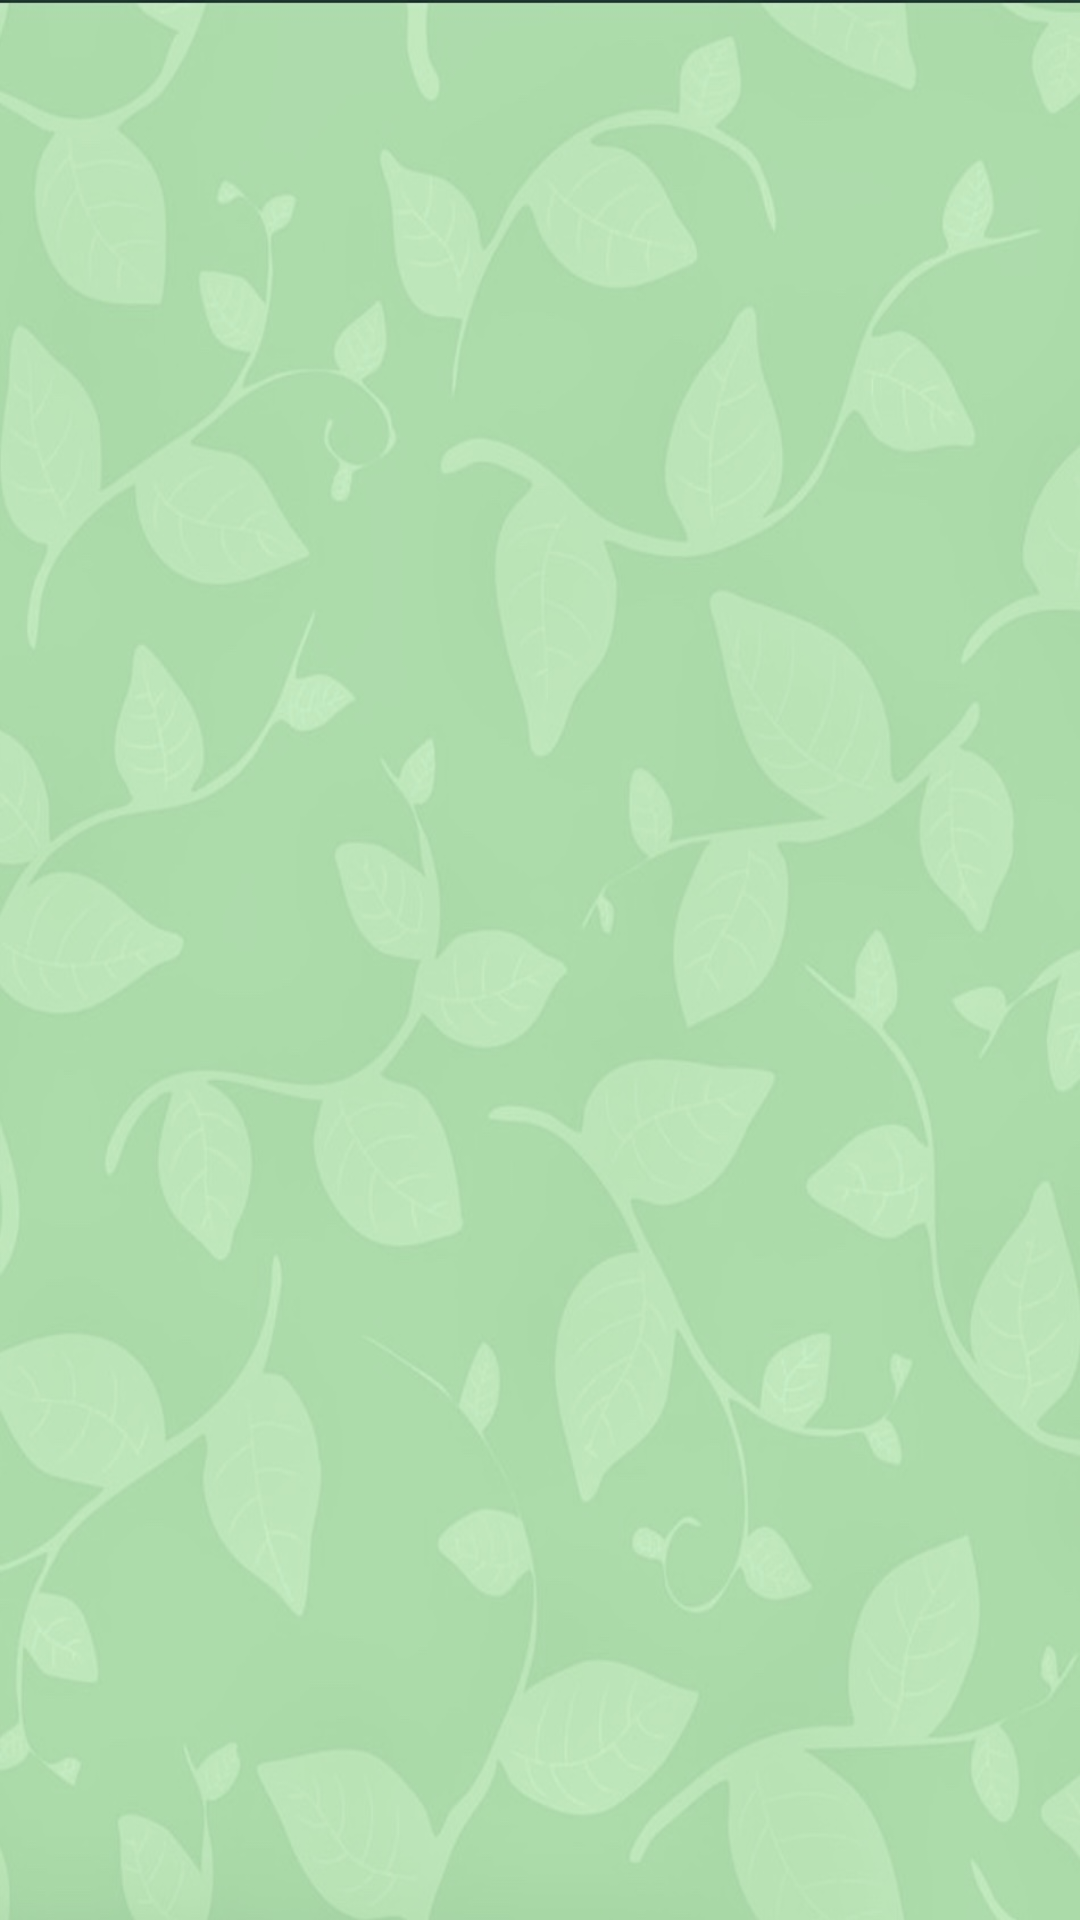

Layout XML and referenced resources for this Android screen:
<!-- AndroidManifest.xml: application theme Theme.IoT15 -->
<!-- res/layout/list_group.xml -->
<?xml version="1.0" encoding="utf-8"?>
<LinearLayout xmlns:android="http://schemas.android.com/apk/res/android"
    android:layout_width="fill_parent"
    android:layout_height="wrap_content"
    android:orientation="vertical">


    <TextView
        android:id="@+id/lblListHeader"
        android:layout_width="fill_parent"
        android:layout_height="wrap_content"
        android:paddingStart="27dp"
        android:textColor="@color/colorText"
        android:textSize="21sp" />

</LinearLayout>
<!-- resources referenced by this layout -->
<resources>
  <color name="colorText">#403F3F</color>
  <style name="Theme.IoT15" parent="Theme.MaterialComponents.DayNight.NoActionBar">
          
          <item name="colorPrimary">@color/colorPrimary</item>
          <item name="colorPrimaryVariant">@color/purple_700</item>
          <item name="colorOnPrimary">@color/white</item>
          
          <item name="colorSecondary">@color/teal_200</item>
          <item name="colorSecondaryVariant">@color/teal_700</item>
          <item name="colorOnSecondary">@color/black</item>
          
          <item name="android:statusBarColor" tools:targetApi="l">?attr/colorPrimaryVariant</item>
          
          <item name="android:windowBackground">@drawable/background6</item>
      </style>
  <color name="colorPrimary">#0D834C</color>
  <color name="purple_700">#FF3700B3</color>
  <color name="white">#FFFFFFFF</color>
  <color name="teal_200">#FF03DAC5</color>
  <color name="teal_700">#FF018786</color>
  <color name="black">#FF000000</color>
  <!-- drawable background6: jpg bitmap (drawable, 103211 bytes) -->
</resources>
